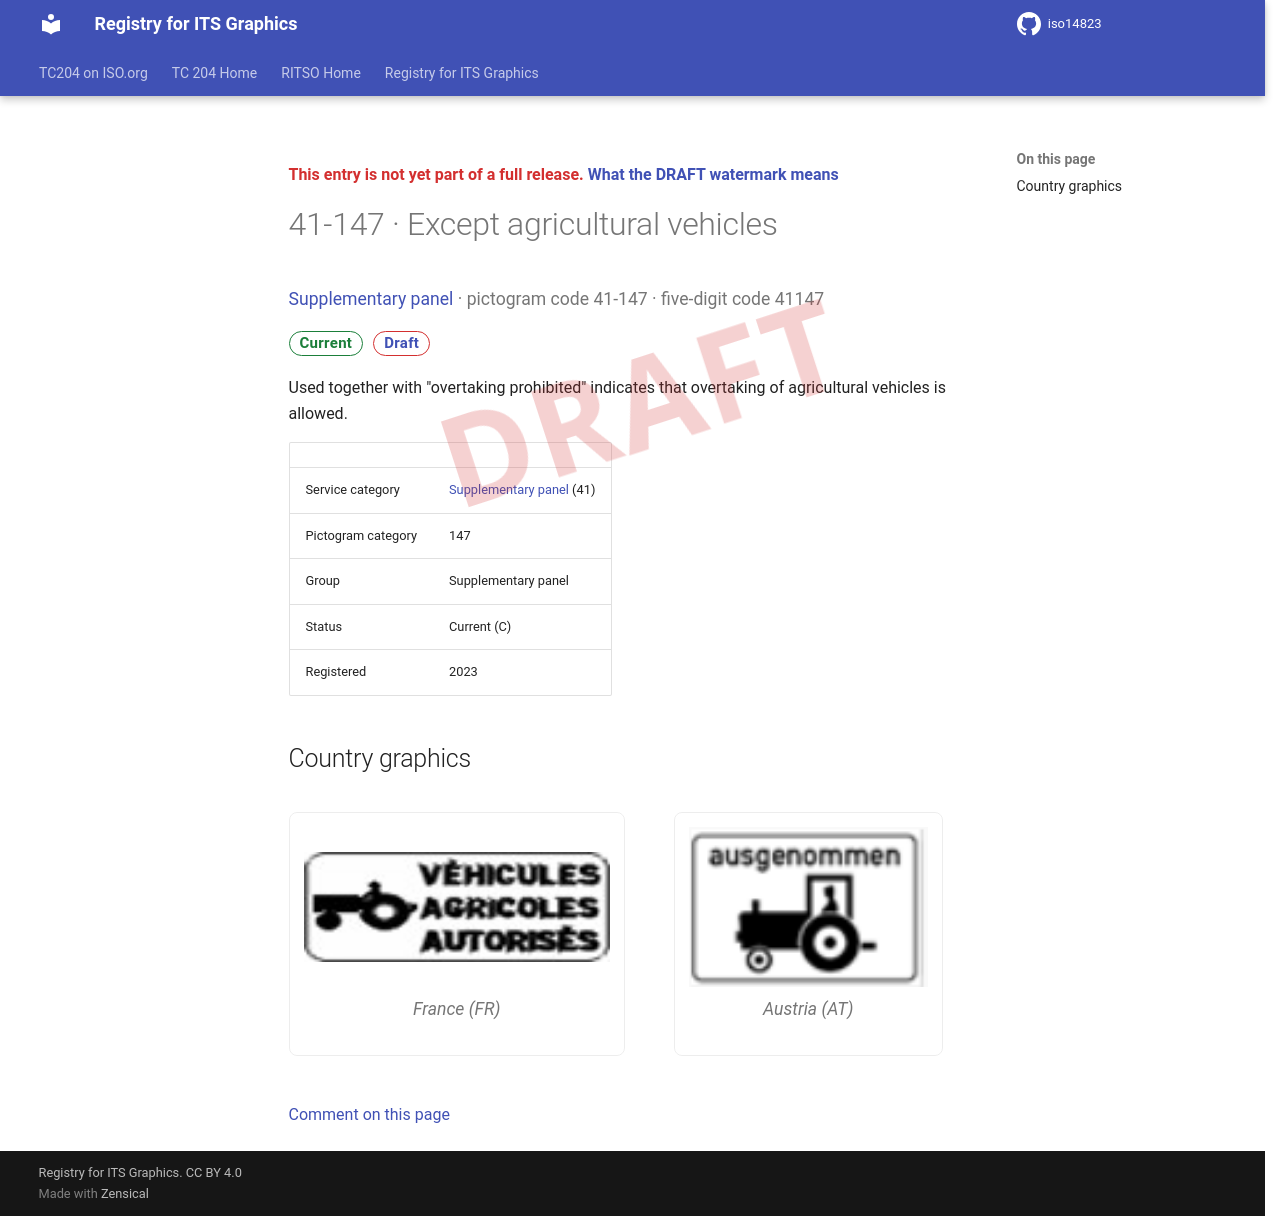

repository: k-vaughn/iso14823 · page: v0.1.0-alpha.1/signs/41-147/index.html · generator: mkdocs

<div class="draft4-watermark" aria-hidden="true"></div>

<p class="draft-note">This entry is not yet part of a full release. <a href="../#draft-watermark">What the DRAFT watermark means</a></p>

# 41-147 · Except agricultural vehicles

<p class="sign-kicker"><a href="../categories/41/">Supplementary panel</a> · pictogram code 41-147 · five-digit code 41147</p>
<p class="sign-chips"><span class="chip chip-current">Current</span> <a class="chip chip-draft" href="../#draft-watermark">Draft</a></p>
<p>Used together with &quot;overtaking prohibited&quot; indicates that overtaking of agricultural vehicles is allowed.</p>
| | |
| --- | --- |
| Service category | <a href="../categories/41/">Supplementary panel</a> (41) |
| Pictogram category | 147 |
| Group | Supplementary panel |
| Status | Current (C) |
| Registered | 2023 |

## Country graphics

<div class="sign-grid">
<figure class="sign-card">
<img src="../graphics/fr/41-147.png" alt="France graphic for Except agricultural vehicles (41-147)" loading="lazy">

<figcaption>France (FR)</figcaption>
</figure>
<figure class="sign-card">
<img src="../graphics/at/41-147.png" alt="Austria graphic for Except agricultural vehicles (41-147)" loading="lazy">

<figcaption>Austria (AT)</figcaption>
</figure>
</div>

[Comment on this page](https://github.com/k-vaughn/iso14823/issues/new?template=page-feedback.yml&title=%5BPage+feedback%5D+41-147+%C2%B7+Except+agricultural+vehicles&page-title=41-147+%C2%B7+Except+agricultural+vehicles&page-path=signs%2F41-147.md)
